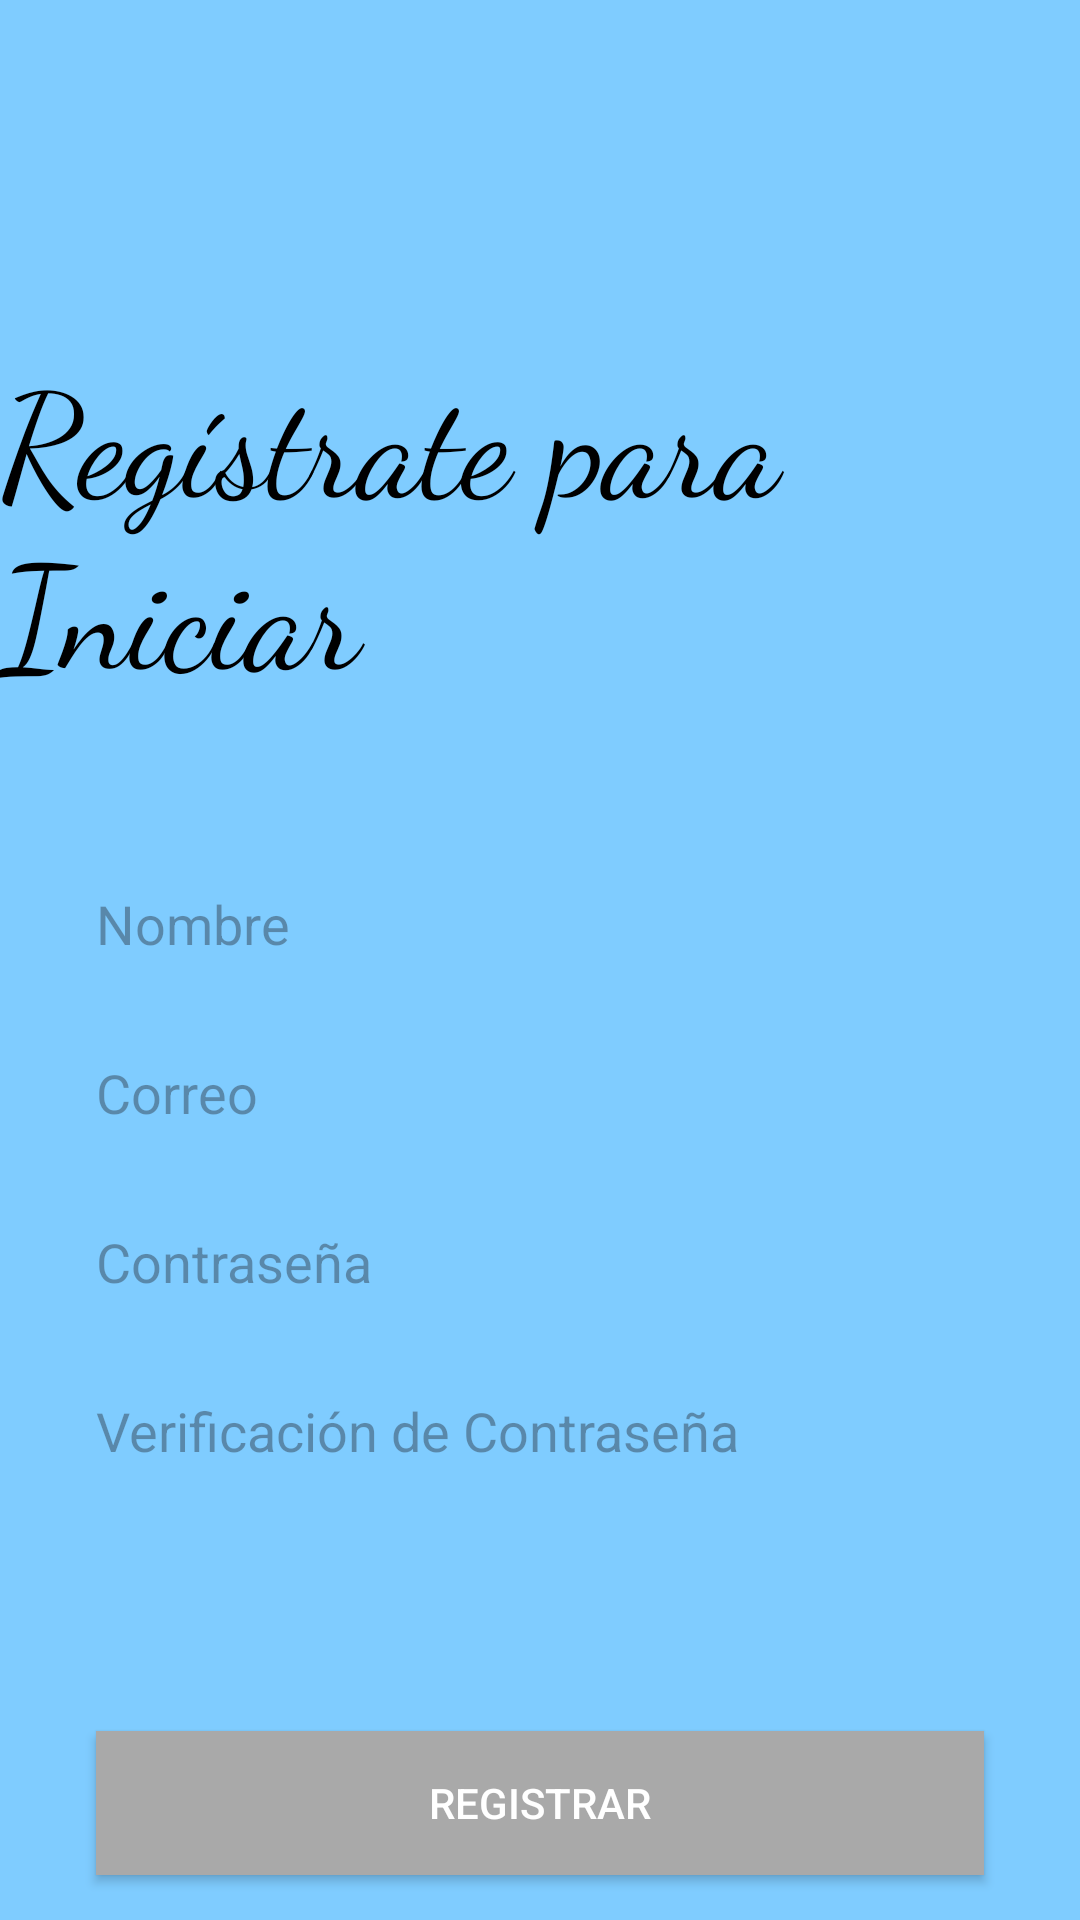

Here is an Android app screen rendered from its layout file. Give the layout XML and the strings, colors and styles it references.
<!-- AndroidManifest.xml: application theme Theme.PawsconnectAS -->
<!-- res/layout/activity_registro_nuevo.xml -->
<?xml version="1.0" encoding="utf-8"?>
<androidx.constraintlayout.widget.ConstraintLayout
    xmlns:android="http://schemas.android.com/apk/res/android"
    xmlns:app="http://schemas.android.com/apk/res-auto"
    xmlns:tools="http://schemas.android.com/tools"
    android:layout_width="match_parent"
    android:layout_height="match_parent"
    android:background="#7fccff"
    tools:context=".RegistroNuevoActivity">

    <TextView
        android:id="@+id/textViewTitulo"
        android:layout_width="wrap_content"
        android:layout_height="wrap_content"
        android:layout_marginTop="112dp"
        android:fontFamily="cursive"
        android:text="Regístrate para Iniciar"
        android:textColor="#000000"
        android:textSize="48sp"
        app:layout_constraintEnd_toEndOf="parent"
        app:layout_constraintHorizontal_bias="0.473"
        app:layout_constraintStart_toStartOf="parent"
        app:layout_constraintTop_toTopOf="parent" />

    <EditText
        android:id="@+id/editTextNombre"
        android:layout_width="0dp"
        android:layout_height="wrap_content"
        android:layout_marginStart="32dp"
        android:layout_marginTop="60dp"
        android:layout_marginEnd="32dp"
        android:background="#7fccff"
        android:hint="Nombre"
        android:textColor="#000000"
        app:layout_constraintEnd_toEndOf="parent"
        app:layout_constraintHorizontal_bias="0.0"
        app:layout_constraintStart_toStartOf="parent"
        app:layout_constraintTop_toBottomOf="@+id/textViewTitulo" />

    <EditText
        android:id="@+id/editTextCorreo"
        android:layout_width="0dp"
        android:layout_height="wrap_content"
        android:layout_marginStart="32dp"
        android:layout_marginTop="32dp"
        android:layout_marginEnd="32dp"
        android:background="#7fccff"
        android:hint="Correo"
        android:inputType="textEmailAddress"
        android:textColor="#000000"
        app:layout_constraintEnd_toEndOf="parent"
        app:layout_constraintHorizontal_bias="0.0"
        app:layout_constraintStart_toStartOf="parent"
        app:layout_constraintTop_toBottomOf="@+id/editTextNombre" />

    <EditText
        android:id="@+id/editTextClave"
        android:layout_width="0dp"
        android:layout_height="wrap_content"
        android:layout_marginStart="32dp"
        android:layout_marginTop="32dp"
        android:layout_marginEnd="32dp"
        android:background="#7fccff"
        android:hint="Contraseña"
        android:inputType="textPassword"
        android:textColor="#000000"
        app:layout_constraintEnd_toEndOf="parent"
        app:layout_constraintHorizontal_bias="0.0"
        app:layout_constraintStart_toStartOf="parent"
        app:layout_constraintTop_toBottomOf="@+id/editTextCorreo" />

    <EditText
        android:id="@+id/editTextVerificacionClave"
        android:layout_width="0dp"
        android:layout_height="wrap_content"
        android:layout_marginStart="32dp"
        android:layout_marginTop="32dp"
        android:layout_marginEnd="32dp"
        android:background="#7fccff"
        android:hint="Verificación de Contraseña"
        android:inputType="textPassword"
        android:textColor="#000000"
        app:layout_constraintEnd_toEndOf="parent"
        app:layout_constraintHorizontal_bias="0.0"
        app:layout_constraintStart_toStartOf="parent"
        app:layout_constraintTop_toBottomOf="@+id/editTextClave" />

    <Button
        android:id="@+id/buttonRegistrar"
        android:layout_width="0dp"
        android:layout_height="wrap_content"
        android:layout_marginStart="32dp"
        android:layout_marginTop="88dp"
        android:layout_marginEnd="32dp"
        android:background="#A9A9A9"
        android:text="Registrar"
        android:textColor="#FFFFFF"
        app:layout_constraintEnd_toEndOf="parent"
        app:layout_constraintHorizontal_bias="0.0"
        app:layout_constraintStart_toStartOf="parent"
        app:layout_constraintTop_toBottomOf="@+id/editTextVerificacionClave" />

</androidx.constraintlayout.widget.ConstraintLayout>
<!-- resources referenced by this layout -->
<resources>
  <style name="Theme.PawsconnectAS" parent="Base.Theme.PawsconnectAS" />
  <style name="Base.Theme.PawsconnectAS" parent="Theme.Material3.DayNight.NoActionBar">
          
          
      </style>
</resources>
